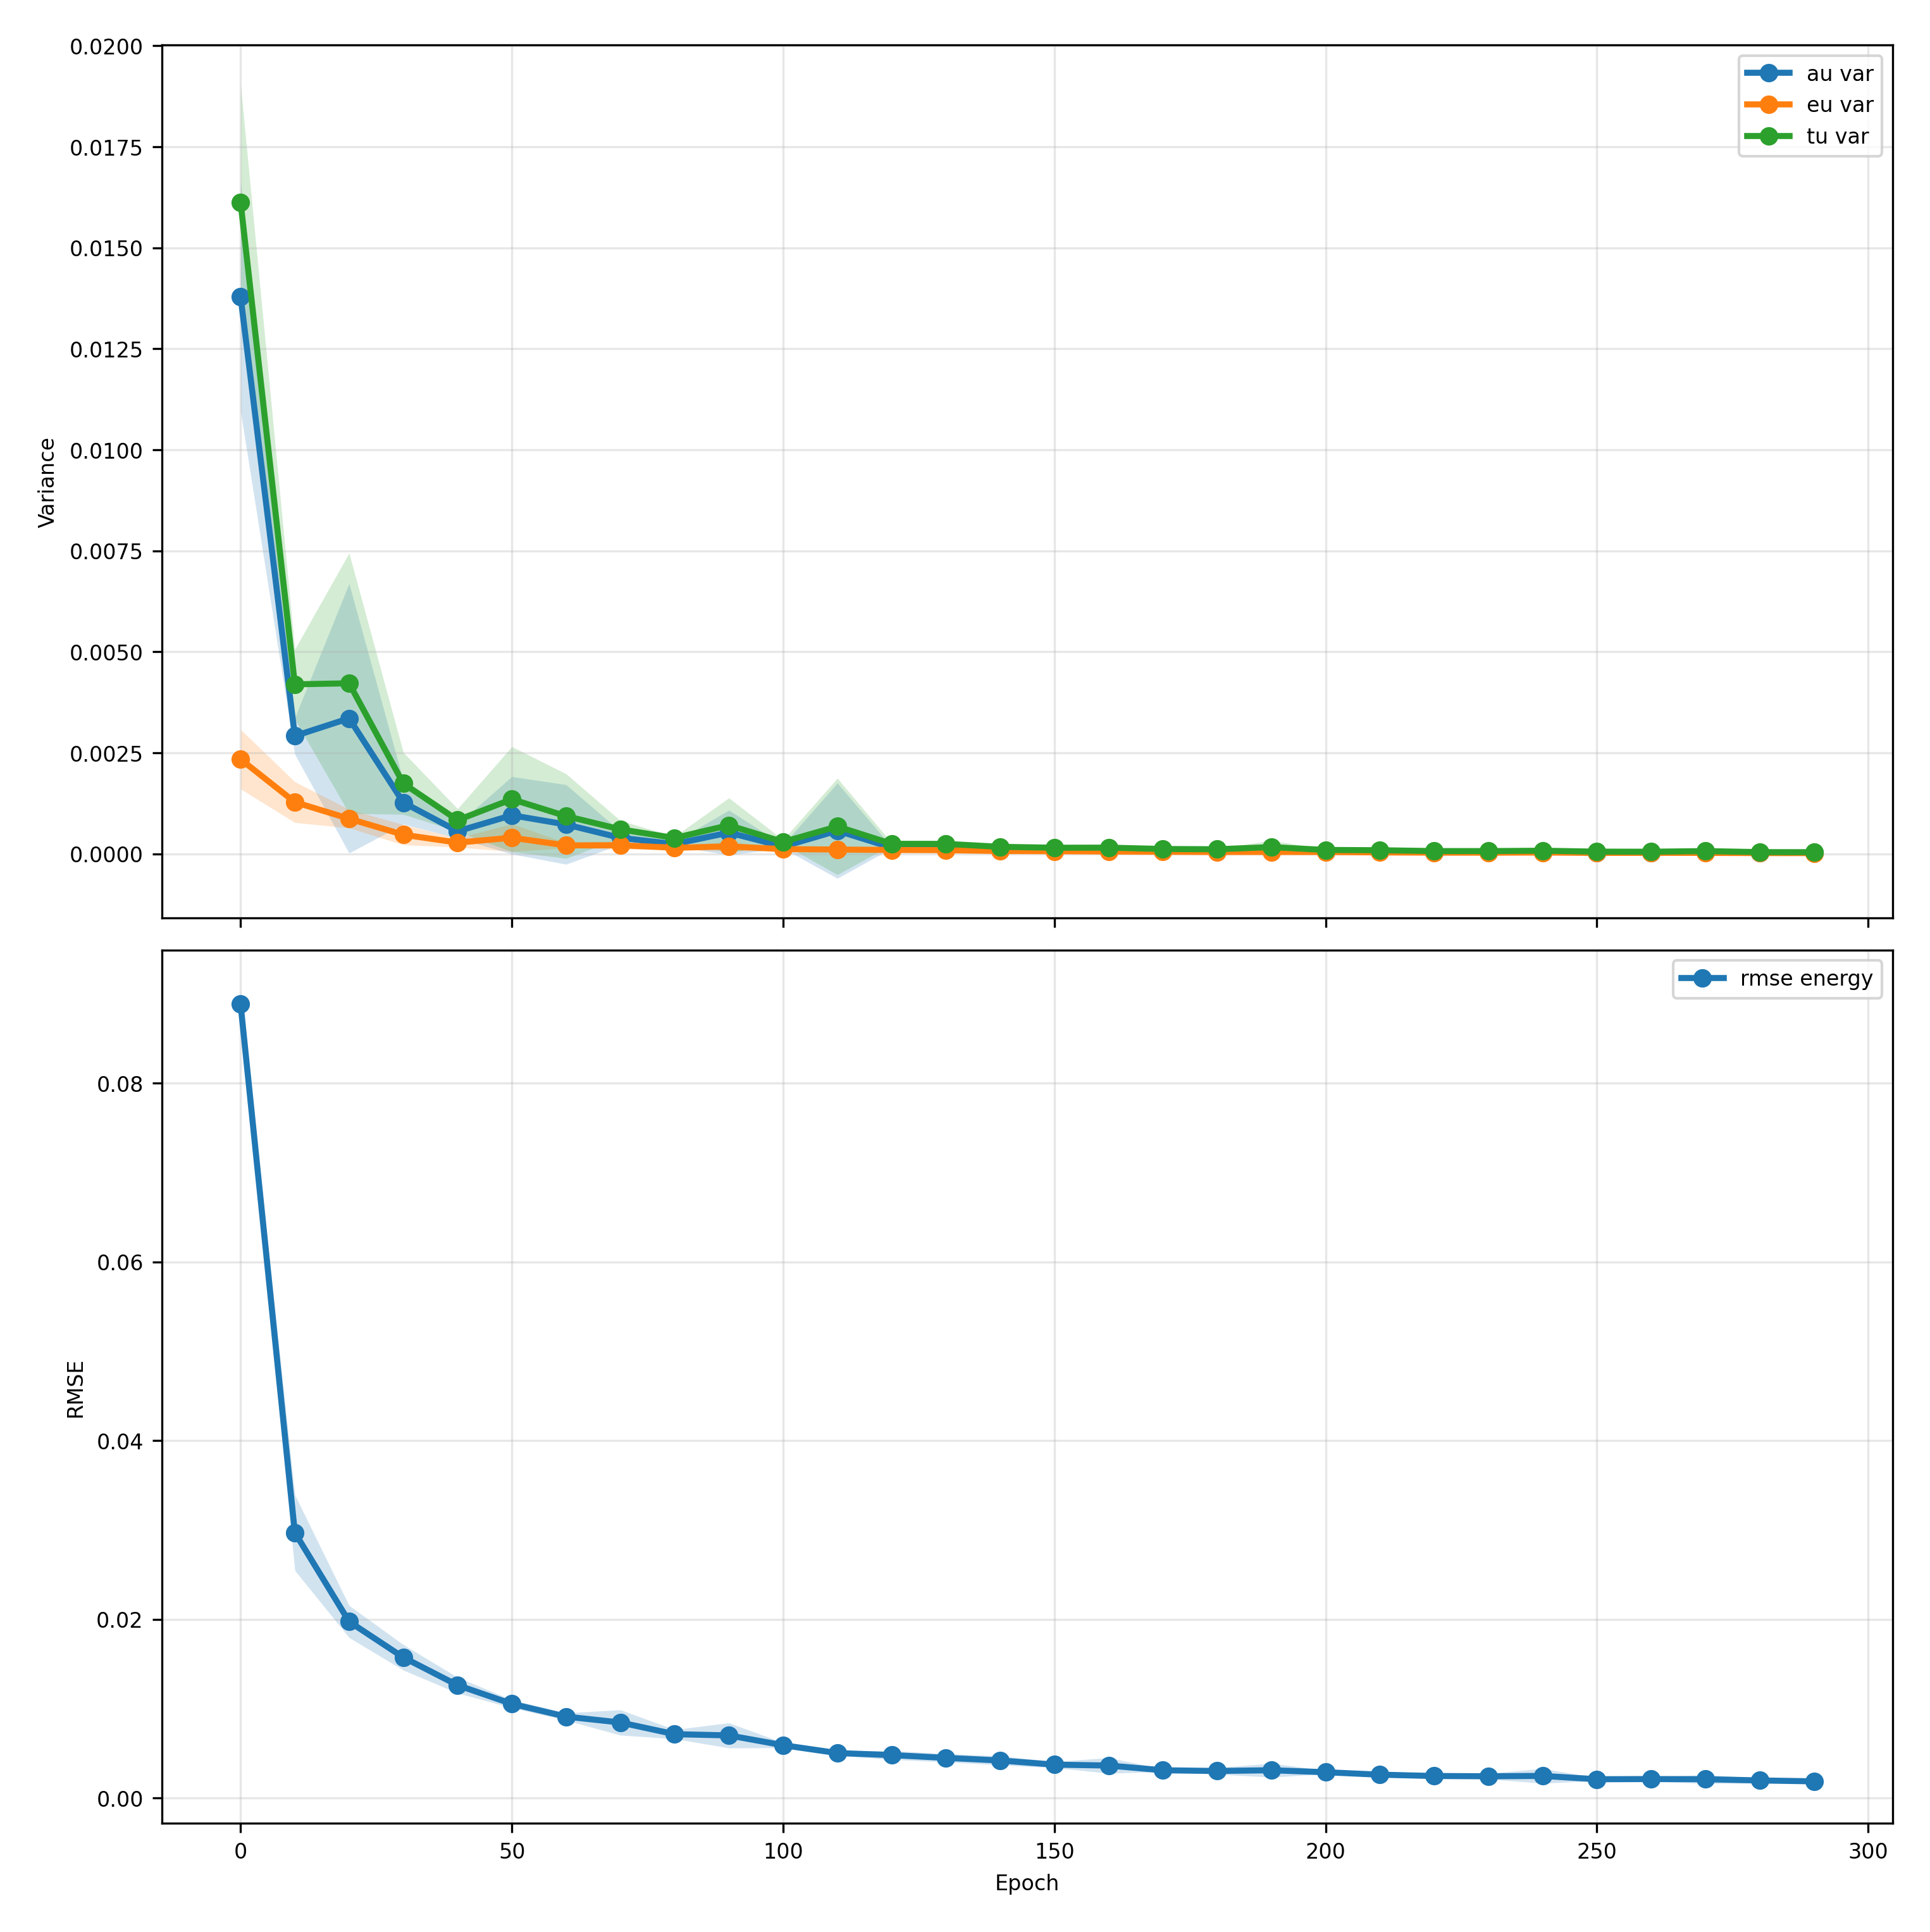

Values plotted in this chart, from the file beside it:
epoch, au_var, au_var_mean, au_var_std, au_var_ci95_low, au_var_ci95_high, au_var_n, eu_var, eu_var_mean, eu_var_std, eu_var_ci95_low, eu_var_ci95_high, eu_var_n, tu_var, tu_var_mean, tu_var_std, tu_var_ci95_low, tu_var_ci95_high, tu_var_n, rmse_energy, rmse_energy_mean, rmse_energy_std, rmse_energy_ci95_low, rmse_energy_ci95_high
0, 0.01379, 0.01379, 0.002288, 0.01095, 0.01663, 5, 0.00234, 0.00234, 0.0005927, 0.001604, 0.003076, 5, 0.01613, 0.01613, 0.002345, 0.01322, 0.01904, 5, 0.08884, 0.08884, 0.001299, 0.08722, 0.09045
10, 0.002916, 0.002916, 0.0003643, 0.002463, 0.003368, 5, 0.001278, 0.001278, 0.0004065, 0.0007734, 0.001783, 5, 0.004194, 0.004194, 0.0006991, 0.003326, 0.005062, 5, 0.02969, 0.02969, 0.00341, 0.02546, 0.03393
20, 0.003352, 0.003352, 0.002687, 1.623170986308261e-05, 0.006688, 5, 0.0008676, 0.0008676, 0.0001849, 0.000638, 0.001097, 5, 0.00422, 0.00422, 0.002595, 0.0009983, 0.007441, 5, 0.01974, 0.01974, 0.001446, 0.01794, 0.02153
30, 0.001269, 0.001269, 0.0004334, 0.000731, 0.001807, 5, 0.0004715, 0.0004715, 0.0002013, 0.0002216, 0.0007213, 5, 0.001741, 0.001741, 0.0006179, 0.0009735, 0.002508, 5, 0.01573, 0.01573, 0.001149, 0.0143, 0.01715
40, 0.0005569, 0.0005569, 0.0001372, 0.0003865, 0.0007273, 5, 0.0002758, 0.0002758, 9.059340732006223e-05, 0.0001633, 0.0003882, 5, 0.0008327, 0.0008327, 0.0002264, 0.0005516, 0.001114, 5, 0.01261, 0.01261, 0.00071, 0.01173, 0.0135
50, 0.0009529, 0.0009529, 0.0007719, -5.353107304219154e-06, 0.001911, 5, 0.0003972, 0.0003972, 0.0002773, 5.29318410785983e-05, 0.0007415, 5, 0.00135, 0.00135, 0.001048, 4.961785723539016e-05, 0.002651, 5, 0.01053, 0.01053, 0.0003571, 0.01008, 0.01097
60, 0.0007243, 0.0007243, 0.0007936, -0.000261, 0.00171, 5, 0.0002078, 0.0002078, 5.150399607796897e-05, 0.0001438, 0.0002717, 5, 0.0009321, 0.0009321, 0.0008431, -0.0001146, 0.001979, 5, 0.009098, 0.009098, 0.0003293, 0.00869, 0.009507
70, 0.0003941, 0.0003941, 0.0001318, 0.0002305, 0.0005577, 5, 0.0002105, 0.0002105, 8.247480196541615e-05, 0.0001081, 0.0003129, 5, 0.0006046, 0.0006046, 0.000175, 0.0003874, 0.0008218, 5, 0.008442, 0.008442, 0.001142, 0.007024, 0.00986
80, 0.0002413, 0.0002413, 4.2772019988165416e-05, 0.0001882, 0.0002944, 5, 0.0001485, 0.0001485, 2.7381898909915952e-05, 0.0001145, 0.0001825, 5, 0.0003898, 0.0003898, 3.080766509702448e-05, 0.0003516, 0.0004281, 5, 0.007133, 0.007133, 0.0004158, 0.006617, 0.00765
90, 0.000524, 0.000524, 0.0004474, -3.14766474981391e-05, 0.001079, 5, 0.0001817, 0.0001817, 9.860135425940164e-05, 5.928443641734334e-05, 0.0003041, 5, 0.0007057, 0.0007057, 0.000545, 2.912072748940378e-05, 0.001382, 5, 0.006996, 0.006996, 0.001132, 0.005591, 0.008401
100, 0.0001781, 0.0001781, 3.493780225288312e-05, 0.0001347, 0.0002215, 5, 0.0001151, 0.0001151, 1.481690683637452e-05, 9.666899254950026e-05, 0.0001335, 5, 0.0002932, 0.0002932, 4.218510880771977e-05, 0.0002408, 0.0003455, 5, 0.005899, 0.005899, 0.0002302, 0.005613, 0.006185
110, 0.000571, 0.000571, 0.0009507, -0.0006093, 0.001751, 5, 0.0001042, 0.0001042, 1.4980288760833752e-05, 8.564131494989599e-05, 0.0001228, 5, 0.0006752, 0.0006752, 0.0009616, -0.0005185, 0.001869, 5, 0.005022, 0.005022, 0.0002069, 0.004765, 0.005278
120, 0.0001522, 0.0001522, 1.3201602713364468e-05, 0.0001358, 0.0001686, 5, 9.412303687857275e-05, 9.412303687857275e-05, 1.1364899397330026e-05, 8.001391271756942e-05, 0.0001082, 5, 0.0002464, 0.0002464, 2.0822695254506637e-05, 0.0002205, 0.0002722, 5, 0.004794, 0.004794, 0.0004045, 0.004292, 0.005296
130, 0.0001557, 0.0001557, 6.380680279333915e-05, 7.644848443020539e-05, 0.0002349, 5, 8.903375305166264e-05, 8.903375305166264e-05, 1.832129250595611e-05, 6.628851072973553e-05, 0.0001118, 5, 0.0002447, 0.0002447, 6.041665257421687e-05, 0.0001697, 0.0003197, 5, 0.004484, 0.004484, 0.0003699, 0.004024, 0.004943
140, 0.0001038, 0.0001038, 2.3390517749797433e-05, 7.473070119711183e-05, 0.0001328, 5, 6.784716155607839e-05, 6.784716155607839e-05, 9.65711702998635e-06, 5.585818933117445e-05, 7.983613378098232e-05, 5, 0.0001716, 0.0001716, 3.194942126950207e-05, 0.000132, 0.0002113, 5, 0.004192, 0.004192, 0.00041, 0.003683, 0.004701
150, 8.547323632134066e-05, 8.547323632134066e-05, 1.1328796653842924e-05, 7.140893245065436e-05, 9.953754019202695e-05, 5, 6.352149637095864e-05, 6.352149637095864e-05, 9.034028791566962e-06, 5.230606634926904e-05, 7.473692639264823e-05, 5, 0.000149, 0.000149, 1.8463686996515274e-05, 0.0001261, 0.0001719, 5, 0.003725, 0.003725, 0.0002794, 0.003378, 0.004072
160, 9.543042510242231e-05, 9.543042510242231e-05, 2.306363783820736e-05, 6.679772731187867e-05, 0.0001241, 5, 5.594823471857126e-05, 5.594823471857126e-05, 1.099422707573031e-05, 4.229928724947304e-05, 6.959718218766948e-05, 5, 0.0001514, 0.0001514, 3.262663212702463e-05, 0.0001109, 0.0001919, 5, 0.003626, 0.003626, 0.0006998, 0.002757, 0.004495
170, 6.876308156060986e-05, 6.876308156060986e-05, 6.727037346470414e-06, 6.041170053744344e-05, 7.711446258377628e-05, 5, 4.919181864325309e-05, 4.919181864325309e-05, 5.836602448818751e-06, 4.194588132786019e-05, 5.643775595864599e-05, 5, 0.000118, 0.000118, 9.753237813106052e-06, 0.0001058, 0.0001301, 5, 0.003095, 0.003095, 0.0001296, 0.002934, 0.003256
180, 6.756362029653246e-05, 6.756362029653246e-05, 1.2891252064886973e-05, 5.1559582810990676e-05, 8.356765778207425e-05, 5, 4.353452064434578e-05, 4.353452064434578e-05, 4.783284418477246e-06, 3.759624073545867e-05, 4.9472800553232886e-05, 5, 0.0001111, 0.0001111, 1.19841877894218e-05, 9.622019195193713e-05, 0.000126, 5, 0.003014, 0.003014, 0.0002948, 0.002648, 0.00338
190, 0.0001196, 0.0001196, 0.0001285, -3.9915764479263164e-05, 0.0002791, 5, 4.513760662456434e-05, 4.513760662456434e-05, 9.377301337742314e-06, 3.3496015771553205e-05, 5.677919747757548e-05, 5, 0.0001647, 0.0001647, 0.000134, -1.6538642910614689e-06, 0.0003311, 5, 0.003099, 0.003099, 0.0006275, 0.00232, 0.003878
200, 5.138770628953353e-05, 5.138770628953353e-05, 5.36617308250431e-06, 4.4725790539687616e-05, 5.804962203937945e-05, 5, 4.2869676226641786e-05, 4.2869676226641786e-05, 8.40068614533595e-06, 3.2440518895956484e-05, 5.329883355732709e-05, 5, 9.425738248301058e-05, 9.425738248301058e-05, 1.2092441343488984e-05, 7.92450405026655e-05, 0.0001093, 5, 0.002876, 0.002876, 0.0001557, 0.002683, 0.00307
210, 5.325313900104448e-05, 5.325313900104448e-05, 1.361910664698569e-05, 3.634549556960241e-05, 7.016078243248655e-05, 5, 3.3851991090571115e-05, 3.3851991090571115e-05, 5.001917033251583e-06, 2.764228645545892e-05, 4.006169572568331e-05, 5, 8.710513013797028e-05, 8.710513013797028e-05, 1.3844620558082566e-05, 6.991751909216932e-05, 0.0001043, 5, 0.002601, 0.002601, 0.0001109, 0.002463, 0.002738
220, 3.869473091153851e-05, 3.869473091153851e-05, 2.590732664205827e-06, 3.547842713714395e-05, 4.1911034685933066e-05, 5, 2.7702947798140936e-05, 2.7702947798140936e-05, 4.084590590931578e-06, 2.2632071780720253e-05, 3.277382381556162e-05, 5, 6.639767869772185e-05, 6.639767869772185e-05, 6.1156130087802615e-06, 5.880535955393786e-05, 7.398999784150585e-05, 5, 0.002454, 0.002454, 0.000102, 0.002327, 0.002581
230, 3.9116142906332245e-05, 3.9116142906332245e-05, 5.02695811828872e-06, 3.287535064205914e-05, 4.5356935170605346e-05, 5, 2.6579529738401105e-05, 2.6579529738401105e-05, 1.4433250533577576e-06, 2.4787692286034784e-05, 2.8371367190767426e-05, 5, 6.56956726390854e-05, 6.56956726390854e-05, 4.651698176286753e-06, 5.9920752436609915e-05, 7.147059284156088e-05, 5, 0.002423, 0.002423, 0.000259, 0.002101, 0.002744
240, 4.444056442187502e-05, 4.444056442187502e-05, 2.8496329064139415e-05, 9.063370938472326e-06, 7.981775790527772e-05, 5, 3.088757107227366e-05, 3.088757107227366e-05, 1.5611854294074108e-05, 1.15060013004961e-05, 5.026914084405123e-05, 5, 7.532813540052302e-05, 7.532813540052302e-05, 4.3932473254047786e-05, 2.0787510079462944e-05, 0.0001299, 5, 0.002463, 0.002463, 0.0006657, 0.001636, 0.003289
250, 3.063939560313883e-05, 3.063939560313883e-05, 2.026321530961707e-06, 2.8123788463037822e-05, 3.315500274323984e-05, 5, 2.127423121572747e-05, 2.127423121572747e-05, 2.5564906403080984e-06, 1.8100437713514522e-05, 2.4448024717940416e-05, 5, 5.191362681174724e-05, 5.191362681174724e-05, 2.8498569867848714e-06, 4.837562927548247e-05, 5.5451624348012006e-05, 5, 0.002091, 0.002091, 0.0001316, 0.001928, 0.002254
260, 2.6569104369391424e-05, 2.6569104369391424e-05, 3.2329142532846348e-06, 2.255555466633058e-05, 3.058265407245227e-05, 5, 2.3505258621873963e-05, 2.3505258621873963e-05, 5.312314686431845e-06, 1.691020618253631e-05, 3.0100311061211616e-05, 5, 5.007436298990797e-05, 5.007436298990797e-05, 8.439233236762093e-06, 3.959735079663543e-05, 6.055137518318051e-05, 5, 0.002111, 0.002111, 0.0002015, 0.001861, 0.002361
270, 4.427884805802023e-05, 4.427884805802023e-05, 4.09039326557498e-05, -6.501950287531009e-06, 9.505964640357147e-05, 5, 2.1451154471711787e-05, 2.1451154471711787e-05, 6.4618239791632965e-06, 1.3429026545970318e-05, 2.9473282397453255e-05, 5, 6.573000254626094e-05, 6.573000254626094e-05, 4.5348453826720866e-05, 9.431486986937367e-06, 0.000122, 5, 0.002093, 0.002093, 0.0003955, 0.001602, 0.002584
280, 2.2899693567915165e-05, 2.2899693567915165e-05, 1.1244342940451783e-06, 2.1503747813278685e-05, 2.4295639322551646e-05, 5, 1.7143576123750108e-05, 1.7143576123750108e-05, 2.182547454254778e-06, 1.443401997698854e-05, 1.9853132270511677e-05, 5, 4.004326966314693e-05, 4.004326966314693e-05, 2.9884755854359404e-06, 3.633318199647135e-05, 4.375335732982251e-05, 5, 0.001956, 0.001956, 0.0002386, 0.00166, 0.002252
290, 2.230604590848088e-05, 2.230604590848088e-05, 4.475365670928697e-06, 1.6750036329385146e-05, 2.7862055487576616e-05, 5, 1.6203790207678142e-05, 1.6203790207678142e-05, 2.8684655992140194e-06, 1.2642690731479921e-05, 1.9764889683876364e-05, 5, 3.850983610880576e-05, 3.850983610880576e-05, 5.575725903820653e-06, 3.158776787798535e-05, 4.543190433962617e-05, 5, 0.001856, 0.001856, 0.000132, 0.001692, 0.00202
